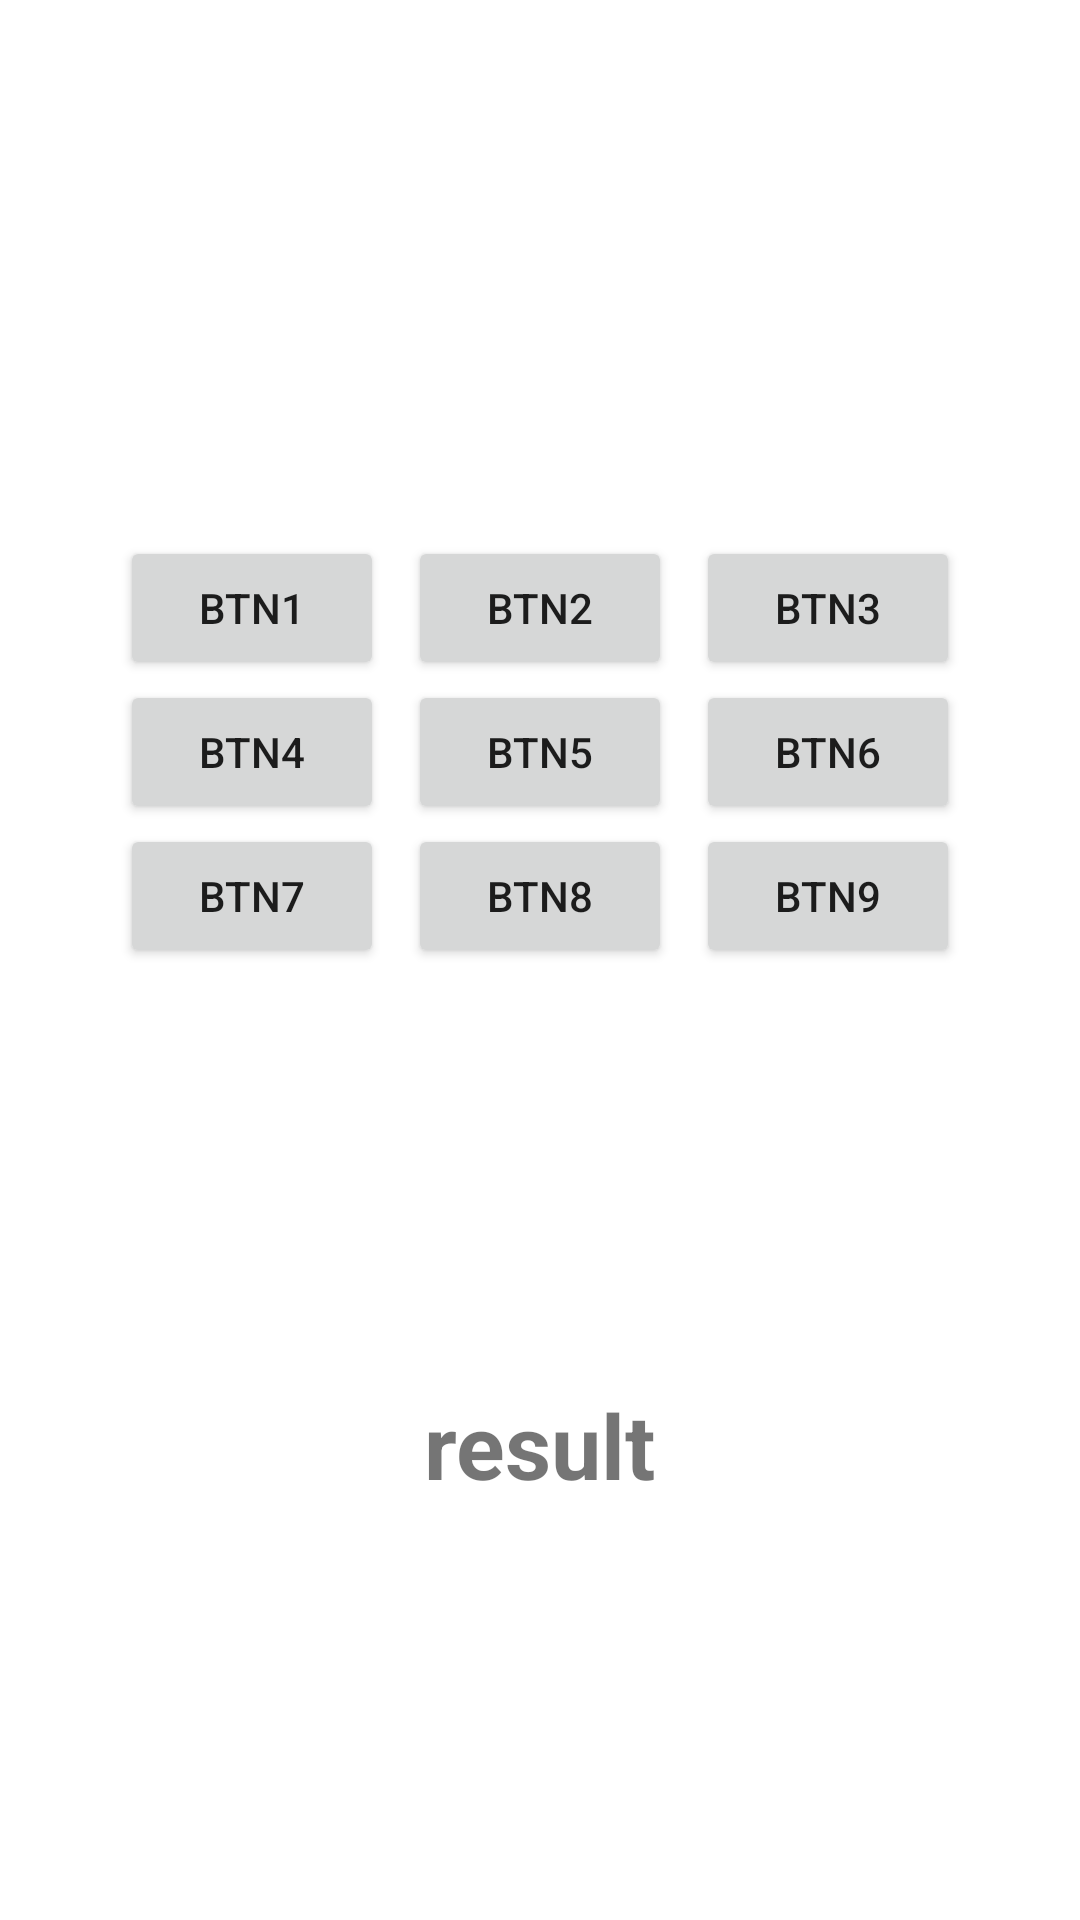

Android layout source for this screen:
<!-- AndroidManifest.xml: application theme Theme.Cb2_tic_tac_game -->
<!-- res/layout/activity_main.xml -->
<?xml version="1.0" encoding="utf-8"?>
<androidx.constraintlayout.widget.ConstraintLayout xmlns:android="http://schemas.android.com/apk/res/android"
    xmlns:app="http://schemas.android.com/apk/res-auto"
    xmlns:tools="http://schemas.android.com/tools"
    android:layout_width="match_parent"
    android:layout_height="match_parent"
    tools:context=".MainActivity">

    <GridLayout
        android:id="@+id/grid_id"
        android:layout_width="wrap_content"
        android:layout_height="wrap_content"
        android:columnCount="3"
        app:layout_constraintLeft_toLeftOf="parent"
        app:layout_constraintRight_toRightOf="parent"
        app:layout_constraintTop_toTopOf="parent"
        app:layout_constraintBottom_toBottomOf="@id/txt"
        android:rowCount="3">

        <Button
            android:id="@+id/btn1"
            android:text="btn1"
            android:onClick="check_btn"
            android:layout_width="wrap_content"
            android:layout_height="wrap_content"/>
        <Button
            android:id="@+id/btn2"
            android:text="btn2"
            android:onClick="check_btn"
            android:layout_width="wrap_content"
            android:layout_marginLeft="8dp"
            android:layout_height="wrap_content"/>
        <Button
            android:id="@+id/btn3"
            android:text="btn3"
            android:onClick="check_btn"
            android:layout_width="wrap_content"
            android:layout_marginLeft="8dp"
            android:layout_height="wrap_content"/>
    <Button
        android:id="@+id/btn4"
        android:onClick="check_btn"
        android:text="btn4"
        android:layout_width="wrap_content"
        android:layout_height="wrap_content"/>
    <Button
        android:id="@+id/btn5"
        android:onClick="check_btn"
        android:text="btn5"
        android:layout_width="wrap_content"
        android:layout_marginLeft="8dp"
        android:layout_height="wrap_content"/>
    <Button
        android:id="@+id/btn6"
        android:onClick="check_btn"
        android:text="btn6"
        android:layout_width="wrap_content"
        android:layout_marginLeft="8dp"
        android:layout_height="wrap_content"/>
        <Button
            android:id="@+id/btn7"
            android:text="btn7"
            android:onClick="check_btn"
            android:layout_width="wrap_content"
            android:layout_height="wrap_content"/>
        <Button
            android:id="@+id/btn8"
            android:onClick="check_btn"
            android:text="btn8"
            android:layout_width="wrap_content"
            android:layout_marginLeft="8dp"
            android:layout_height="wrap_content"/>
        <Button
            android:id="@+id/btn9"
            android:text="btn9"
            android:onClick="check_btn"
            android:layout_width="wrap_content"
            android:layout_marginLeft="8dp"
            android:layout_height="wrap_content"/>
    </GridLayout>
    <TextView
        android:id="@+id/txt"
        android:layout_width="wrap_content"
        android:layout_height="wrap_content"
        android:text="@string/txt_result"
        android:textSize="30sp"
        android:textStyle="bold"
        app:layout_constraintTop_toBottomOf="@id/grid_id"
        app:layout_constraintLeft_toLeftOf="parent"
        app:layout_constraintRight_toRightOf="parent"
        app:layout_constraintBottom_toBottomOf="parent"/>

</androidx.constraintlayout.widget.ConstraintLayout>
<!-- resources referenced by this layout -->
<resources>
  <string name="txt_result">result</string>
  <style name="Theme.Cb2_tic_tac_game" parent="Theme.MaterialComponents.DayNight.DarkActionBar">
          
          <item name="colorPrimary">@color/purple_500</item>
          <item name="colorPrimaryVariant">@color/purple_700</item>
          <item name="colorOnPrimary">@color/white</item>
          
          <item name="colorSecondary">@color/teal_200</item>
          <item name="colorSecondaryVariant">@color/teal_700</item>
          <item name="colorOnSecondary">@color/black</item>
          
          <item name="android:statusBarColor">?attr/colorPrimaryVariant</item>
          
      </style>
  <!-- not gathered from this repository: default colours our renderer supplied (Android Studio template values) -->
  <color name="purple_500">#FF6200EE</color>
  <color name="purple_700">#FF3700B3</color>
  <color name="teal_200">#FF03DAC5</color>
  <color name="teal_700">#FF018786</color>
  <color name="black">#FF000000</color>
  <color name="white">#FFFFFFFF</color>
</resources>
